Run: headless pygame with SDL's dummy video driver; simulated clock (each Clock.tick advances the game by its frame time, no real sleeping); random seed 0; keys injected as events and as key.get_pressed() state; no mouse input.
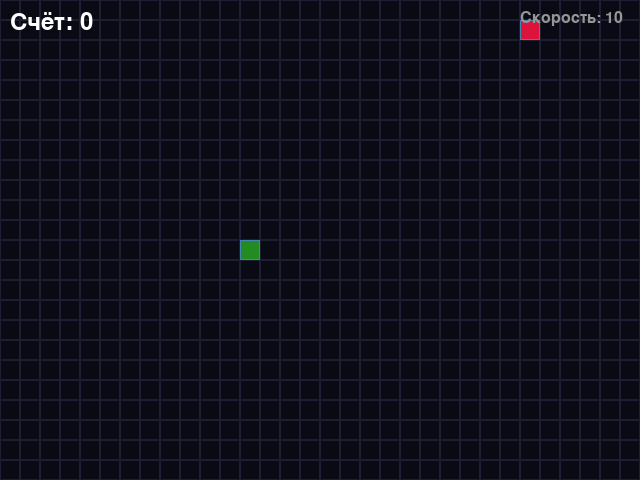
Frame 1 of 4 · flips 1–60 · no input
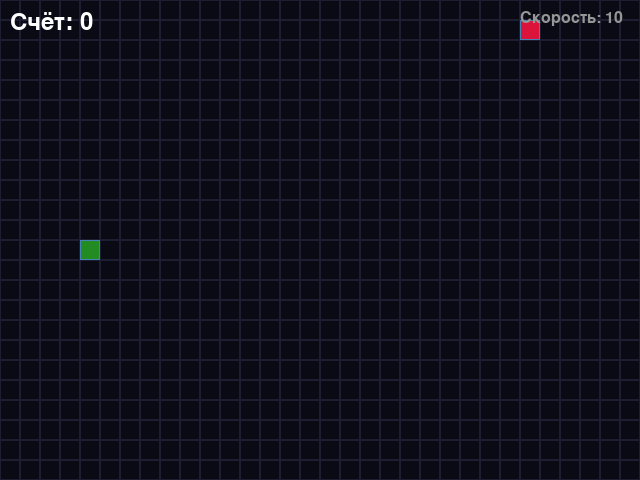
Frame 2 of 4 · flips 61–180 · tapped SPACE, RETURN · held RIGHT (→), D
Frame 3 of 4 · flips 181–300 · held DOWN (↓), S · screen unchanged from frame 2, image omitted
Frame 4 of 4 · flips 301–420 · held LEFT (←), A, UP (↑), W · screen same as frame 1, image omitted

The pygame program that drew these frames:

from random import choice, randint

import pygame

SCREEN_WIDTH, SCREEN_HEIGHT = 640, 480
GRID_SIZE = 20
GRID_WIDTH = SCREEN_WIDTH // GRID_SIZE
GRID_HEIGHT = SCREEN_HEIGHT // GRID_SIZE
SCREEN_CENTER = ((GRID_WIDTH // 2) * GRID_SIZE, (GRID_HEIGHT // 2) * GRID_SIZE)

UP = (0, -1)
DOWN = (0, 1)
LEFT = (-1, 0)
RIGHT = (1, 0)

BOARD_BACKGROUND_COLOR = (10, 10, 20)
BORDER_COLOR = (70, 130, 180)
GRID_COLOR = (30, 30, 50)
APPLE_COLOR = (220, 20, 60)
SUPER_APPLE_COLOR = (255, 215, 0)
SNAKE_COLOR = (50, 205, 50)
SNAKE_HEAD_COLOR = (34, 139, 34)
SCORE_COLOR = (255, 255, 255)
DEFAULT_COLOR = (0, 255, 0)

INITIAL_SPEED = 10
SPEED_INCREMENT = 1
MAX_SPEED = 25
SUPER_APPLE_CHANCE = 30

screen = pygame.display.set_mode(
    (SCREEN_WIDTH, SCREEN_HEIGHT), 0, 32
)
pygame.display.set_caption('Змейка')
clock = pygame.time.Clock()


class GameObject:
    """Базовый класс для игровых объектов."""

    def __init__(self, position=None, body_color=None):
        """Инициализация игрового объекта."""
        self.position = position if position is not None else (0, 0)
        self.body_color = body_color if body_color is not None else DEFAULT_COLOR

    def draw(self, surface):
        """Отрисовка объекта на поверхности."""
        raise NotImplementedError("Метод draw() должен быть реализован в дочернем классе")


class Apple(GameObject):
    """Класс яблока."""

    def __init__(self, position=None, body_color=APPLE_COLOR, occupied_positions=None):
        """Инициализация яблока."""
        if occupied_positions is None:
            occupied_positions = []
        if position is None:
            position = self._get_random_position(occupied_positions)
        super().__init__(position, body_color)
        self.is_super = False

    def _get_random_position(self, occupied_positions):
        """Получение случайной позиции, не занятой змейкой."""
        while True:
            new_position = (
                randint(0, GRID_WIDTH - 1) * GRID_SIZE,
                randint(0, GRID_HEIGHT - 1) * GRID_SIZE,
            )
            if new_position not in occupied_positions:
                return new_position

    def randomize_position(self, snake_positions):
        """Установка случайной позиции яблока."""
        self.position = self._get_random_position(snake_positions)
        self.is_super = randint(1, 100) <= SUPER_APPLE_CHANCE
        if self.is_super:
            self.body_color = SUPER_APPLE_COLOR
        else:
            self.body_color = APPLE_COLOR

    def draw(self, surface):
        """Отрисовка яблока на поверхности."""
        rect = pygame.Rect(self.position, (GRID_SIZE, GRID_SIZE))
        pygame.draw.rect(surface, self.body_color, rect)
        pygame.draw.rect(surface, BORDER_COLOR, rect, 1)


class Snake(GameObject):
    """Класс змейки."""

    def __init__(self, position=None, body_color=SNAKE_COLOR):
        """Инициализация змейки."""
        if position is None:
            position = SCREEN_CENTER
        super().__init__(position, body_color)
        self.positions = [position]
        self.length = 1
        self.direction = choice([UP, DOWN, LEFT, RIGHT])
        self.next_direction = None

    def draw(self, surface):
        """Отрисовка змейки на поверхности."""
        for position in self.positions[:-1]:
            rect = pygame.Rect(position, (GRID_SIZE, GRID_SIZE))
            pygame.draw.rect(surface, self.body_color, rect)
            pygame.draw.rect(surface, BORDER_COLOR, rect, 1)

        head_rect = pygame.Rect(
            self.positions[0], (GRID_SIZE, GRID_SIZE)
        )
        pygame.draw.rect(surface, SNAKE_HEAD_COLOR, head_rect)
        pygame.draw.rect(surface, BORDER_COLOR, head_rect, 1)

    def get_head_position(self):
        """Получение позиции головы змейки."""
        return self.positions[0]

    def move(self):
        """Перемещение змейки в текущем направлении."""
        head_x, head_y = self.get_head_position()
        dir_x, dir_y = self.direction
        new_head = (
            (head_x + dir_x * GRID_SIZE) % SCREEN_WIDTH,
            (head_y + dir_y * GRID_SIZE) % SCREEN_HEIGHT,
        )

        if new_head in self.positions[1:]:
            self.reset()
            return

        self.positions.insert(0, new_head)

        if len(self.positions) > self.length:
            self.positions.pop()

        self.position = new_head

    def reset(self):
        """Сброс змейки в начальное состояние."""
        self.positions = [SCREEN_CENTER]
        self.length = 1
        self.direction = choice([UP, DOWN, LEFT, RIGHT])
        self.next_direction = None
        self.position = SCREEN_CENTER

    def update_direction(self):
        """Обновление направления после нажатия клавиши."""
        if self.next_direction:
            self.direction = self.next_direction
            self.next_direction = None


def handle_keys(event, game_object):
    """Обработка действий пользователя."""
    if event.type == pygame.KEYDOWN:
        if event.key == pygame.K_UP and game_object.direction != DOWN:
            game_object.next_direction = UP
        elif event.key == pygame.K_DOWN and game_object.direction != UP:
            game_object.next_direction = DOWN
        elif event.key == pygame.K_LEFT and game_object.direction != RIGHT:
            game_object.next_direction = LEFT
        elif event.key == pygame.K_RIGHT and game_object.direction != LEFT:
            game_object.next_direction = RIGHT


def draw_grid(surface):
    """Отрисовка сетки игрового поля."""
    for x in range(0, SCREEN_WIDTH, GRID_SIZE):
        for y in range(0, SCREEN_HEIGHT, GRID_SIZE):
            rect = pygame.Rect(x, y, GRID_SIZE, GRID_SIZE)
            pygame.draw.rect(surface, GRID_COLOR, rect, 1)


def draw_score(surface, score):
    """Отрисовка счёта на экране."""
    font = pygame.font.Font(None, 36)
    score_text = font.render(f'Счёт: {score}', True, SCORE_COLOR)
    surface.blit(score_text, (10, 10))


def draw_speed_indicator(surface, speed):
    """Отрисовка индикатора скорости."""
    font = pygame.font.Font(None, 24)
    speed_text = font.render(f'Скорость: {speed}', True, (150, 150, 150))
    surface.blit(speed_text, (SCREEN_WIDTH - 120, 10))


def main():
    """Основная функция игры."""
    pygame.init()
    snake = Snake()
    apple = Apple(occupied_positions=snake.positions)

    score = 0
    current_speed = INITIAL_SPEED
    running = True

    while running:
        clock.tick(current_speed)
        for event in pygame.event.get():
            if event.type == pygame.QUIT:
                running = False
            elif event.type == pygame.KEYDOWN:
                if event.key == pygame.K_ESCAPE:
                    running = False
                else:
                    handle_keys(event, snake)
        snake.update_direction()
        snake.move()
        if snake.get_head_position() == apple.position:
            if apple.is_super:
                snake.length += 2
                score += 3
                if current_speed < MAX_SPEED:
                    current_speed += SPEED_INCREMENT
            else:
                snake.length += 1
                score += 1
                if score % 5 == 0 and current_speed < MAX_SPEED:
                    current_speed += SPEED_INCREMENT
            apple.randomize_position(snake.positions)
        if snake.get_head_position() in snake.positions[1:]:
            snake.reset()
            apple.randomize_position(snake.positions)

        screen.fill(BOARD_BACKGROUND_COLOR)
        draw_grid(screen)
        apple.draw(screen)
        snake.draw(screen)
        draw_score(screen, score)
        draw_speed_indicator(screen, current_speed)

        pygame.display.update()
    pygame.quit()


if __name__ == '__main__':
    main()
